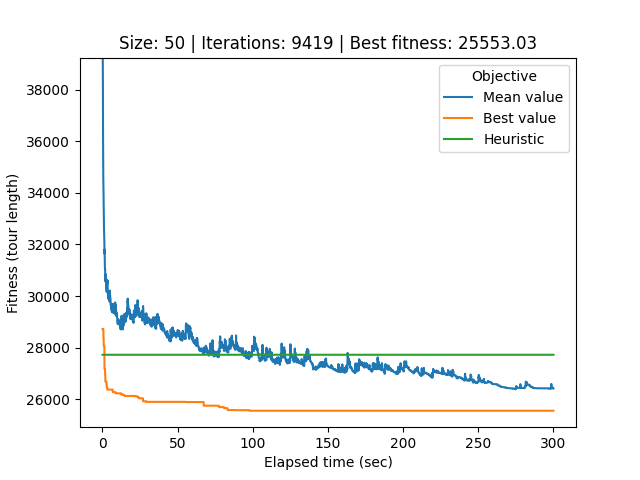

Data behind this chart, as committed beside it:
# Student number: r0758170
# Iteration, Elapsed time, Mean value, Best value, Cycle
0, 0.08109, 68910, 28726, 17, 40, 34, 33, 44, 12, 25, 39, 21, 32, 0, 26, 22, 49, 20, 29, 37, 31, 2, 45
1, 0.1083, 56893, 28726, 18, 9, 30, 43, 48, 6, 1, 5, 8, 46, 35, 16, 4, 15, 47, 42, 11, 3, 19, 38
2, 0.1368, 46909, 28726, 31, 2, 45, 24, 18, 9, 30, 43, 48, 6, 1, 5, 8, 46, 35, 16, 4, 15, 47, 42
3, 0.1664, 40641, 28726, 31, 2, 45, 24, 18, 9, 30, 43, 48, 6, 1, 5, 8, 46, 35, 16, 4, 15, 47, 42
4, 0.1971, 39570, 28726, 31, 2, 45, 24, 18, 9, 30, 43, 48, 6, 1, 5, 8, 46, 35, 16, 4, 15, 47, 42
5, 0.2271, 39246, 28726, 12, 25, 39, 21, 32, 0, 26, 22, 49, 20, 29, 37, 31, 2, 45, 24, 18, 9, 30, 43
6, 0.259, 39048, 28726, 12, 25, 39, 21, 32, 0, 26, 22, 49, 20, 29, 37, 31, 2, 45, 24, 18, 9, 30, 43
7, 0.2884, 38730, 28726, 12, 25, 39, 21, 32, 0, 26, 22, 49, 20, 29, 37, 31, 2, 45, 24, 18, 9, 30, 43
8, 0.3167, 38244, 28711, 18, 9, 30, 43, 48, 6, 22, 49, 20, 29, 37, 31, 2, 45, 24, 1, 5, 8, 46, 35
9, 0.3462, 37317, 28711, 18, 9, 30, 43, 48, 6, 22, 49, 20, 29, 37, 31, 2, 45, 24, 1, 5, 8, 46, 35
10, 0.3747, 37066, 28711, 18, 9, 30, 43, 48, 6, 22, 49, 20, 29, 37, 31, 2, 45, 24, 1, 5, 8, 46, 35
11, 0.4056, 36895, 28711, 18, 9, 30, 43, 48, 6, 22, 49, 20, 29, 37, 31, 2, 45, 24, 1, 5, 8, 46, 35
12, 0.4373, 36021, 28711, 18, 9, 30, 43, 48, 6, 22, 49, 20, 29, 37, 31, 2, 45, 24, 1, 5, 8, 46, 35
13, 0.4709, 35784, 28711, 18, 9, 30, 43, 48, 6, 22, 49, 20, 29, 37, 31, 2, 45, 24, 1, 5, 8, 46, 35
14, 0.5048, 35493, 28711, 18, 9, 30, 43, 48, 6, 22, 49, 20, 29, 37, 31, 2, 45, 24, 1, 5, 8, 46, 35
15, 0.5363, 35139, 28711, 18, 9, 30, 43, 48, 6, 22, 49, 20, 29, 37, 31, 2, 45, 24, 1, 5, 8, 46, 35
16, 0.5731, 34601, 28711, 18, 9, 30, 43, 48, 6, 22, 49, 20, 29, 37, 31, 2, 45, 24, 1, 5, 8, 46, 35
17, 0.6061, 34308, 28711, 18, 9, 30, 43, 48, 6, 22, 49, 20, 29, 37, 31, 2, 45, 24, 1, 5, 8, 46, 35
18, 0.6374, 34355, 28353, 22, 29, 37, 32, 0, 26, 21, 40, 34, 33, 44, 12, 25, 39, 28, 27, 36, 23, 17, 20
19, 0.6669, 34181, 28353, 46, 15, 47, 42, 11, 3, 19, 38, 10, 13, 7, 41, 14, 30, 9, 48, 6, 49, 22, 29
20, 0.6974, 34148, 28353, 46, 15, 47, 42, 11, 3, 19, 38, 10, 13, 7, 41, 14, 30, 9, 48, 6, 49, 22, 29
21, 0.7268, 33992, 28353, 46, 15, 47, 42, 11, 3, 19, 38, 10, 13, 7, 41, 14, 30, 9, 48, 6, 49, 22, 29
22, 0.7543, 33822, 28353, 46, 15, 47, 42, 11, 3, 19, 38, 10, 13, 7, 41, 14, 30, 9, 48, 6, 49, 22, 29
23, 0.7817, 33593, 28353, 46, 15, 47, 42, 11, 3, 19, 38, 10, 13, 7, 41, 14, 30, 9, 48, 6, 49, 22, 29
24, 0.8091, 33404, 28353, 46, 15, 47, 42, 11, 3, 19, 38, 10, 13, 7, 41, 14, 30, 9, 48, 6, 49, 22, 29
25, 0.8379, 33400, 28066, 28, 27, 36, 23, 40, 17, 34, 33, 44, 12, 25, 39, 21, 32, 0, 26, 22, 49, 20, 29
26, 0.8692, 33393, 28066, 28, 27, 36, 23, 40, 17, 34, 33, 44, 12, 25, 39, 21, 32, 0, 26, 22, 49, 20, 29
27, 0.899, 33369, 28066, 13, 7, 41, 14, 1, 18, 24, 45, 31, 28, 27, 36, 23, 40, 17, 34, 33, 44, 12, 25
28, 0.9274, 33100, 28066, 13, 7, 41, 14, 1, 18, 24, 45, 31, 28, 27, 36, 23, 40, 17, 34, 33, 44, 12, 25
29, 0.9554, 32986, 28066, 13, 7, 41, 14, 1, 18, 24, 45, 31, 28, 27, 36, 23, 40, 17, 34, 33, 44, 12, 25
30, 0.9831, 32806, 28066, 13, 7, 41, 14, 1, 18, 24, 45, 31, 28, 27, 36, 23, 40, 17, 34, 33, 44, 12, 25
31, 1.011, 32831, 28066, 13, 7, 41, 14, 1, 18, 24, 45, 31, 28, 27, 36, 23, 40, 17, 34, 33, 44, 12, 25
32, 1.04, 32650, 28066, 13, 7, 41, 14, 1, 18, 24, 45, 31, 28, 27, 36, 23, 40, 17, 34, 33, 44, 12, 25
33, 1.069, 32627, 28066, 13, 7, 41, 14, 1, 18, 24, 45, 31, 28, 27, 36, 23, 40, 17, 34, 33, 44, 12, 25
34, 1.099, 32481, 28066, 13, 7, 41, 14, 1, 18, 24, 45, 31, 28, 27, 36, 23, 40, 17, 34, 33, 44, 12, 25
35, 1.13, 32397, 28066, 13, 7, 41, 14, 1, 18, 24, 45, 31, 28, 27, 36, 23, 40, 17, 34, 33, 44, 12, 25
36, 1.164, 32366, 28066, 13, 7, 41, 14, 1, 18, 24, 45, 31, 28, 27, 36, 23, 40, 17, 34, 33, 44, 12, 25
37, 1.196, 32294, 28066, 13, 7, 41, 14, 1, 18, 24, 45, 31, 28, 27, 36, 23, 40, 17, 34, 33, 44, 12, 25
38, 1.227, 32251, 28066, 13, 7, 41, 14, 1, 18, 24, 45, 31, 28, 27, 36, 23, 40, 17, 34, 33, 44, 12, 25
39, 1.256, 32138, 28066, 13, 7, 41, 14, 1, 18, 24, 45, 31, 28, 27, 36, 23, 40, 17, 34, 33, 44, 12, 25
40, 1.287, 32106, 28066, 13, 7, 41, 14, 1, 18, 24, 45, 31, 28, 27, 36, 23, 40, 17, 34, 33, 44, 12, 25
41, 1.317, 31957, 27166, 28, 27, 36, 25, 39, 20, 18, 24, 45, 31, 2, 9, 5, 8, 46, 35, 16, 4, 15, 47
42, 1.347, 31856, 27166, 28, 27, 36, 25, 39, 20, 18, 24, 45, 31, 2, 9, 5, 8, 46, 35, 16, 4, 15, 47
43, 1.376, 31729, 27166, 28, 27, 36, 25, 39, 20, 18, 24, 45, 31, 2, 9, 5, 8, 46, 35, 16, 4, 15, 47
44, 1.404, 31645, 27166, 5, 8, 46, 35, 16, 4, 15, 47, 42, 11, 3, 19, 38, 10, 13, 7, 41, 14, 1, 43
45, 1.431, 31807, 27166, 5, 8, 46, 35, 16, 4, 15, 47, 42, 11, 3, 19, 38, 10, 13, 7, 41, 14, 1, 43
46, 1.461, 31742, 27166, 5, 8, 46, 35, 16, 4, 15, 47, 42, 11, 3, 19, 38, 10, 13, 7, 41, 14, 1, 43
47, 1.49, 31619, 27166, 5, 8, 46, 35, 16, 4, 15, 47, 42, 11, 3, 19, 38, 10, 13, 7, 41, 14, 1, 43
48, 1.52, 31467, 27166, 3, 19, 38, 10, 13, 7, 41, 14, 1, 43, 30, 48, 6, 49, 22, 29, 37, 32, 0, 26
49, 1.549, 31539, 27166, 3, 19, 38, 10, 13, 7, 41, 14, 1, 43, 30, 48, 6, 49, 22, 29, 37, 32, 0, 26
50, 1.58, 31363, 27166, 3, 19, 38, 10, 13, 7, 41, 14, 1, 43, 30, 48, 6, 49, 22, 29, 37, 32, 0, 26
51, 1.608, 31289, 27166, 3, 19, 38, 10, 13, 7, 41, 14, 1, 43, 30, 48, 6, 49, 22, 29, 37, 32, 0, 26
52, 1.636, 31250, 27166, 3, 19, 38, 10, 13, 7, 41, 14, 1, 43, 30, 48, 6, 49, 22, 29, 37, 32, 0, 26
53, 1.666, 31072, 27166, 3, 19, 38, 10, 13, 7, 41, 14, 1, 43, 30, 48, 6, 49, 22, 29, 37, 32, 0, 26
54, 1.698, 31056, 27166, 3, 19, 38, 10, 13, 7, 41, 14, 1, 43, 30, 48, 6, 49, 22, 29, 37, 32, 0, 26
55, 1.728, 31021, 27166, 3, 19, 38, 10, 13, 7, 41, 14, 1, 43, 30, 48, 6, 49, 22, 29, 37, 32, 0, 26
56, 1.757, 31055, 26984, 31, 24, 18, 43, 30, 9, 48, 5, 8, 46, 35, 16, 4, 15, 47, 42, 11, 3, 19, 38
57, 1.786, 31055, 26984, 31, 24, 18, 43, 30, 9, 48, 5, 8, 46, 35, 16, 4, 15, 47, 42, 11, 3, 19, 38
58, 1.814, 30979, 26984, 18, 43, 30, 9, 48, 5, 8, 46, 35, 16, 4, 15, 47, 42, 11, 3, 19, 38, 10, 13
... 9,360 more rows
